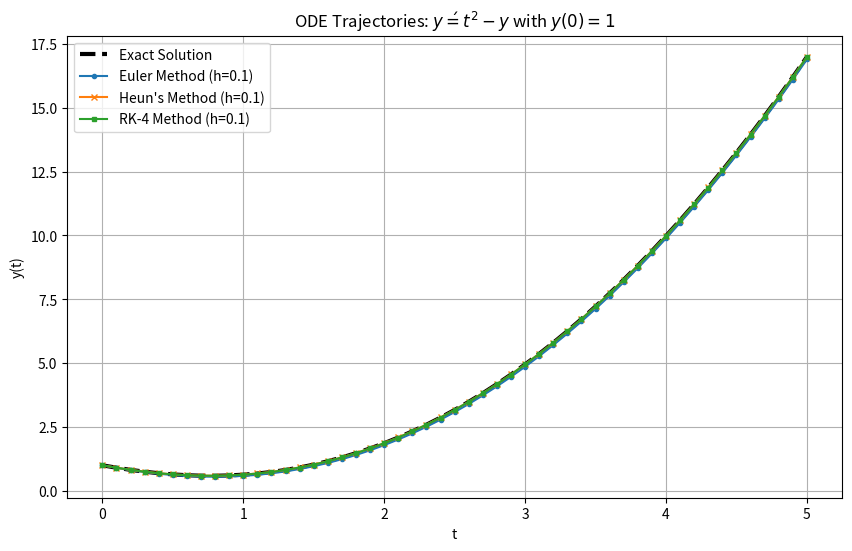
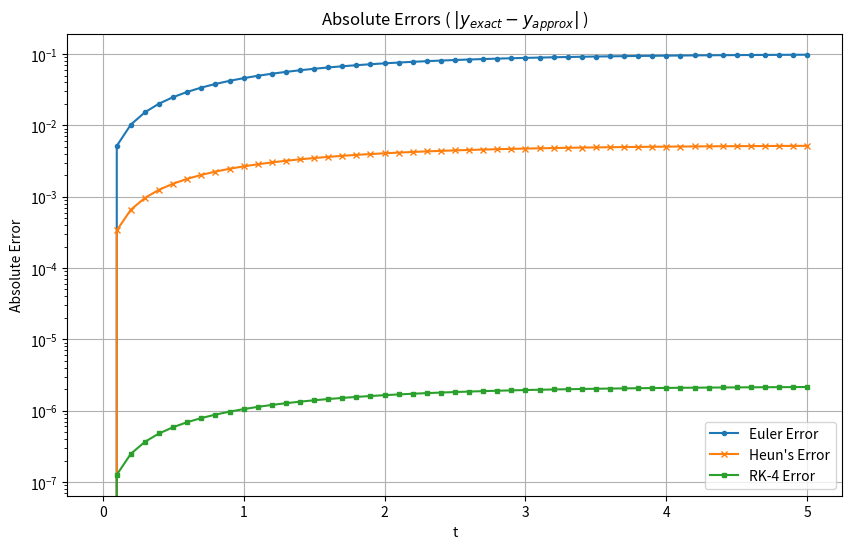

These charts were generated, in order, by the following Python code:
import numpy as np
import matplotlib
import matplotlib.pyplot as plt 

print("numpy版本:", np.__version__)
print("matplotlib版本:", matplotlib.__version__)

plt.show(block=True)

t0 = 0.0  
t_end = 5.0 
h = 0.1  
y0 = 1.0  


# 导函数 f(t, y) = y'
def f(t, y):
    """ODE: y' = t^2 - y"""
    return t ** 2 - y


# 精确解 y(t) = -e^(-t) + t^2 - 2t + 2
def exact_solution(t):
    """Exact solution for the ODE"""
    return -np.exp(-t) + t ** 2 - 2 * t + 2


t_points = np.arange(t0, t_end + h, h)
N = len(t_points)

y_euler = np.zeros(N)
y_heun = np.zeros(N)
y_rk4 = np.zeros(N)

y_euler[0] = y0
y_heun[0] = y0
y_rk4[0] = y0


# 1. Euler's Method
# y_{i+1} = y_i + h * f(t_i, y_i)
for i in range(N - 1):
    y_euler[i + 1] = y_euler[i] + h * f(t_points[i], y_euler[i])

# 2. Heun's Method
# Predictor: y^* = y_i + h * f(t_i, y_i)
# Corrector: y_{i+1} = y_i + (h/2) * [f(t_i, y_i) + f(t_{i+1}, y^*)]
for i in range(N - 1):
    t_i = t_points[i]
    y_i = y_heun[i]


    y_star = y_i + h * f(t_i, y_i)

    t_next = t_points[i + 1]
    y_heun[i + 1] = y_i + (h / 2.0) * (f(t_i, y_i) + f(t_next, y_star))

# 3.RK-4 Method
# y_{i+1} = y_i + (h/6) * (k1 + 2k2 + 2k3 + k4)
for i in range(N - 1):
    t_i = t_points[i]
    y_i = y_rk4[i]

    k1 = f(t_i, y_i)
    k2 = f(t_i + h / 2, y_i + (h / 2) * k1)
    k3 = f(t_i + h / 2, y_i + (h / 2) * k2)
    k4 = f(t_i + h, y_i + h * k3)

    y_rk4[i + 1] = y_i + (h / 6.0) * (k1 + 2 * k2 + 2 * k3 + k4)

y_exact = exact_solution(t_points)
error_euler = np.abs(y_exact - y_euler)
error_heun = np.abs(y_exact - y_heun)
error_rk4 = np.abs(y_exact - y_rk4)

# 1. Trajectories
plt.figure(figsize=(10, 6))
plt.plot(t_points, y_exact, label='Exact Solution', color='black', linewidth=3, linestyle='--')
plt.plot(t_points, y_euler, label='Euler Method (h=0.1)', linestyle='-', marker='o', markersize=3)
plt.plot(t_points, y_heun, label="Heun's Method (h=0.1)", linestyle='-', marker='x', markersize=4)
plt.plot(t_points, y_rk4, label='RK-4 Method (h=0.1)', linestyle='-', marker='s', markersize=3)

plt.title(r'ODE Trajectories: $y\' = t^2 - y$ with $y(0)=1$')
plt.xlabel('t')
plt.ylabel('y(t)')
plt.legend()
plt.grid(True)

# 2.Errors
plt.figure(figsize=(10, 6))
plt.plot(t_points, error_euler, label='Euler Error', linestyle='-', marker='o', markersize=3)
plt.plot(t_points, error_heun, label="Heun's Error", linestyle='-', marker='x', markersize=4)
plt.plot(t_points, error_rk4, label='RK-4 Error', linestyle='-', marker='s', markersize=3)

plt.title(r'Absolute Errors ( $|y_{exact} - y_{approx}|$ )')
plt.xlabel('t')
plt.ylabel('Absolute Error')
plt.yscale('log') 
plt.legend()
plt.grid(True)

plt.show(block=True)
